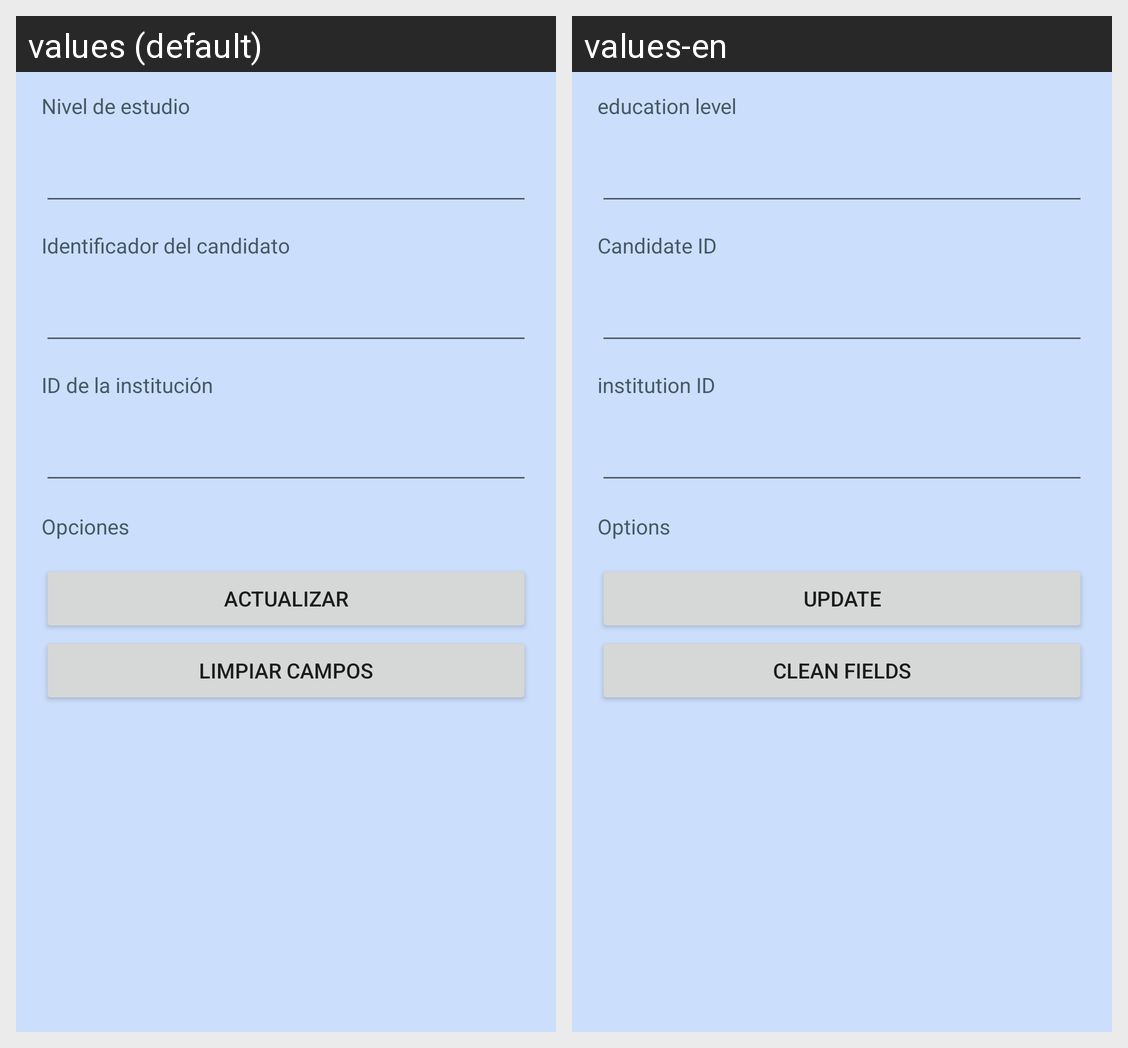

The Android screen above is rendered under two locales of the same app. Produce the string resources it draws, with the default and per-locale values.
Android screen res/layout/activity_dato_estudio_actualizar.xml rendered under 2 locales, left to right: values (default), values-en. Device: Nexus 5 (rendered at 1080×1920; each locale shown at half size, 540×960, under a caption strip naming it); theme Theme.BolsaN.
Strings drawn on this screen, with the default value and each locale's value (text and hints the layout hard-codes, and strings that could not be matched under every locale, appear in the picture but are not listed):

nivel_estudio
  values: Nivel de estudio
  values-en: education level

candidato_id
  values: Identificador del candidato
  values-en: Candidate ID

institucionId
  values: ID de la institución
  values-en: institution ID

opciones
  values: Opciones
  values-en: Options

actualizar
  values: Actualizar
  values-en: Update

limpiar
  values: Limpiar campos
  values-en: Clean fields
